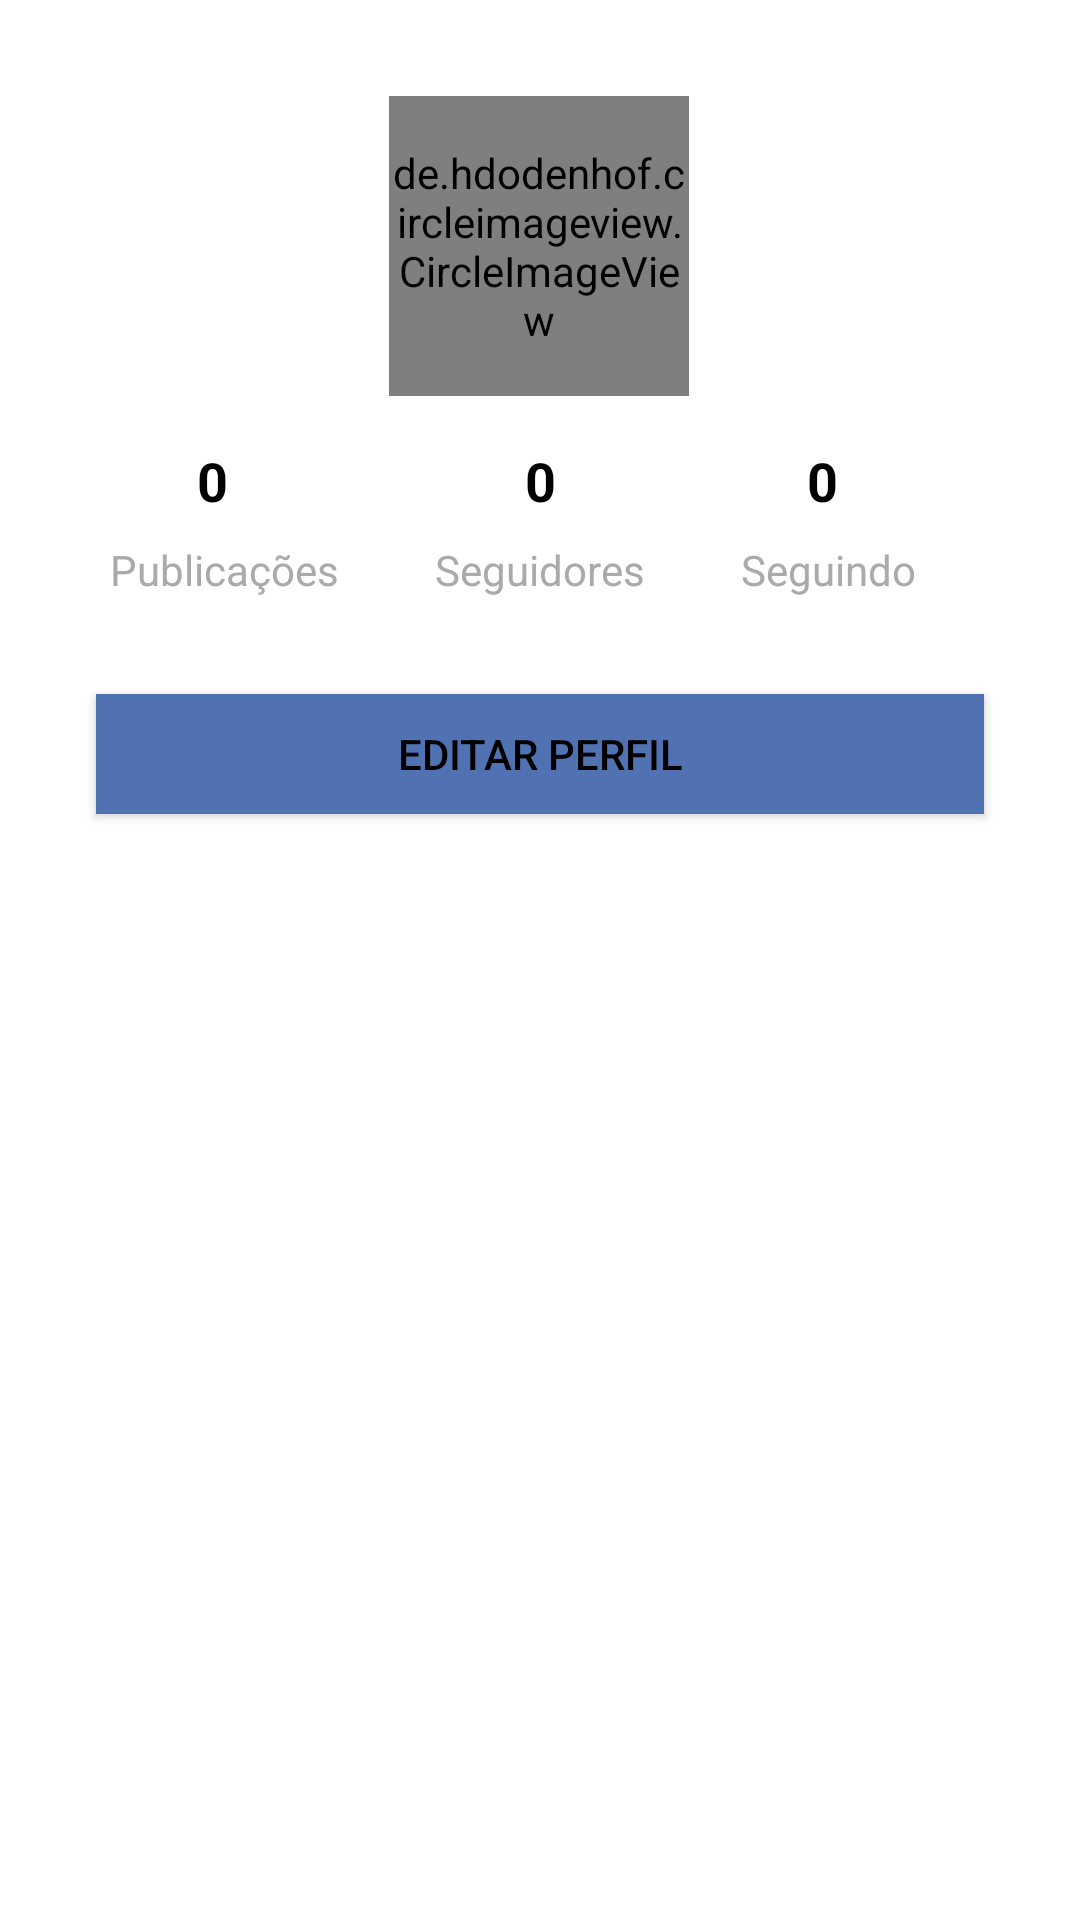

This screen was rendered from an Android layout file. Write that file and the resources it references.
<!-- AndroidManifest.xml: application theme AppTheme -->
<!-- res/layout/fragment_perfil.xml -->
<?xml version="1.0" encoding="utf-8"?>
<androidx.constraintlayout.widget.ConstraintLayout xmlns:android="http://schemas.android.com/apk/res/android"
    xmlns:app="http://schemas.android.com/apk/res-auto"
    xmlns:tools="http://schemas.android.com/tools"
    android:layout_width="match_parent"
    android:layout_height="match_parent"
    android:background="@android:color/white"
    tools:context=".fragment.PerfilFragment">

    <TextView
        android:id="@+id/textSeguidores"
        android:layout_width="wrap_content"
        android:layout_height="wrap_content"
        android:layout_marginTop="16dp"
        android:text="0"
        android:textColor="@android:color/black"
        android:textSize="18sp"
        android:textStyle="bold"
        app:layout_constraintEnd_toEndOf="@+id/textView2"
        app:layout_constraintStart_toStartOf="@+id/textView2"
        app:layout_constraintTop_toBottomOf="@+id/imagePerfil" />

    <ProgressBar
        android:id="@+id/progressGridPerfil"
        style="?android:attr/progressBarStyle"
        android:layout_width="wrap_content"
        android:layout_height="wrap_content"
        android:layout_marginStart="8dp"
        android:layout_marginLeft="8dp"
        android:layout_marginTop="32dp"
        android:layout_marginBottom="8dp"
        android:visibility="gone"
        app:layout_constraintBottom_toBottomOf="parent"
        app:layout_constraintEnd_toEndOf="parent"
        app:layout_constraintStart_toStartOf="parent"
        app:layout_constraintTop_toBottomOf="@+id/textView2"
        app:layout_constraintVertical_bias="0.25" />

    <de.hdodenhof.circleimageview.CircleImageView
        android:id="@+id/imagePerfil"
        android:layout_width="100dp"
        android:layout_height="100dp"
        android:layout_marginStart="8dp"
        android:layout_marginLeft="8dp"
        android:layout_marginTop="32dp"
        android:layout_marginEnd="8dp"
        android:layout_marginRight="8dp"
        android:src="@drawable/avatar"
        app:layout_constraintEnd_toEndOf="parent"
        app:layout_constraintHorizontal_bias="0.498"
        app:layout_constraintStart_toStartOf="parent"
        app:layout_constraintTop_toTopOf="parent"
        tools:ignore="MissingConstraints" />

    <TextView
        android:id="@+id/textView"
        android:layout_width="wrap_content"
        android:layout_height="wrap_content"
        android:layout_marginTop="8dp"
        android:layout_marginEnd="32dp"
        android:layout_marginRight="32dp"
        android:text="Publicações"
        android:textColor="@android:color/darker_gray"
        app:layout_constraintEnd_toStartOf="@+id/textView2"
        app:layout_constraintTop_toBottomOf="@+id/textPublicacoes" />

    <TextView
        android:id="@+id/textView2"
        android:layout_width="wrap_content"
        android:layout_height="wrap_content"
        android:layout_marginStart="8dp"
        android:layout_marginLeft="8dp"
        android:layout_marginTop="8dp"
        android:layout_marginEnd="8dp"
        android:layout_marginRight="8dp"
        android:text="Seguidores"
        android:textColor="@android:color/darker_gray"
        app:layout_constraintEnd_toEndOf="parent"
        app:layout_constraintStart_toStartOf="parent"
        app:layout_constraintTop_toBottomOf="@+id/textSeguidores" />

    <TextView
        android:id="@+id/textView3"
        android:layout_width="wrap_content"
        android:layout_height="wrap_content"
        android:layout_marginStart="32dp"
        android:layout_marginLeft="32dp"
        android:layout_marginTop="8dp"
        android:text="Seguindo"
        android:textColor="@android:color/darker_gray"
        app:layout_constraintStart_toEndOf="@+id/textView2"
        app:layout_constraintTop_toBottomOf="@+id/textSeguindo" />

    <TextView
        android:id="@+id/textPublicacoes"
        android:layout_width="wrap_content"
        android:layout_height="wrap_content"
        android:layout_marginTop="16dp"
        android:text="0"
        android:textColor="@android:color/black"
        android:textSize="18sp"
        android:textStyle="bold"
        app:layout_constraintEnd_toEndOf="@+id/textView"
        app:layout_constraintHorizontal_bias="0.441"
        app:layout_constraintStart_toStartOf="@+id/textView"
        app:layout_constraintTop_toBottomOf="@+id/imagePerfil" />

    <TextView
        android:id="@+id/textSeguindo"
        android:layout_width="wrap_content"
        android:layout_height="wrap_content"
        android:layout_marginTop="16dp"
        android:text="0"
        android:textColor="@android:color/black"
        android:textSize="18sp"
        android:textStyle="bold"
        app:layout_constraintEnd_toEndOf="@+id/textView3"
        app:layout_constraintHorizontal_bias="0.46"
        app:layout_constraintStart_toStartOf="@+id/textView3"
        app:layout_constraintTop_toBottomOf="@+id/imagePerfil" />

    <Button
        android:id="@+id/buttonAcaoPerfil"
        android:layout_width="0dp"
        android:layout_height="40dp"
        android:layout_marginStart="32dp"
        android:layout_marginLeft="32dp"
        android:layout_marginTop="32dp"
        android:layout_marginEnd="32dp"
        android:layout_marginRight="32dp"
        android:background="@color/colorPrimaryWhite"
        android:text="EDITAR PERFIL"
        app:layout_constraintEnd_toEndOf="parent"
        app:layout_constraintStart_toStartOf="parent"
        app:layout_constraintTop_toBottomOf="@+id/textView2" />

    <GridView
        android:id="@+id/gridViewPerfil"
        android:layout_width="0dp"
        android:layout_height="0dp"
        android:layout_marginStart="16dp"
        android:layout_marginLeft="16dp"
        android:layout_marginTop="16dp"
        android:layout_marginEnd="16dp"
        android:layout_marginRight="16dp"
        android:layout_marginBottom="16dp"
        android:numColumns="3"
        app:layout_constraintBottom_toBottomOf="parent"
        app:layout_constraintEnd_toEndOf="parent"
        app:layout_constraintHorizontal_bias="0.502"
        app:layout_constraintStart_toStartOf="parent"
        app:layout_constraintTop_toBottomOf="@+id/buttonAcaoPerfil" />
</androidx.constraintlayout.widget.ConstraintLayout>
<!-- resources referenced by this layout -->
<resources>
  <color name="colorPrimaryWhite">#5072B3</color>
  <style name="AppTheme" parent="Theme.AppCompat.NoActionBar">
          
          <item name="colorPrimary">@color/colorPrimary</item>
          <item name="colorPrimaryDark">@color/colorPrimaryDark</item>
          <item name="colorAccent">@color/colorAccent</item>
  
          <item name="android:editTextColor">@color/corPreta</item>
          <item name="android:textColorHint">@color/corPreta</item>
          <item name="android:textColor">@color/corPreta</item>
      </style>
  <color name="colorPrimary">#3B5EA3</color>
  <color name="colorPrimaryDark">#1E4377</color>
  <color name="colorAccent">#5F89C7</color>
  <color name="corPreta">#000000</color>
</resources>
